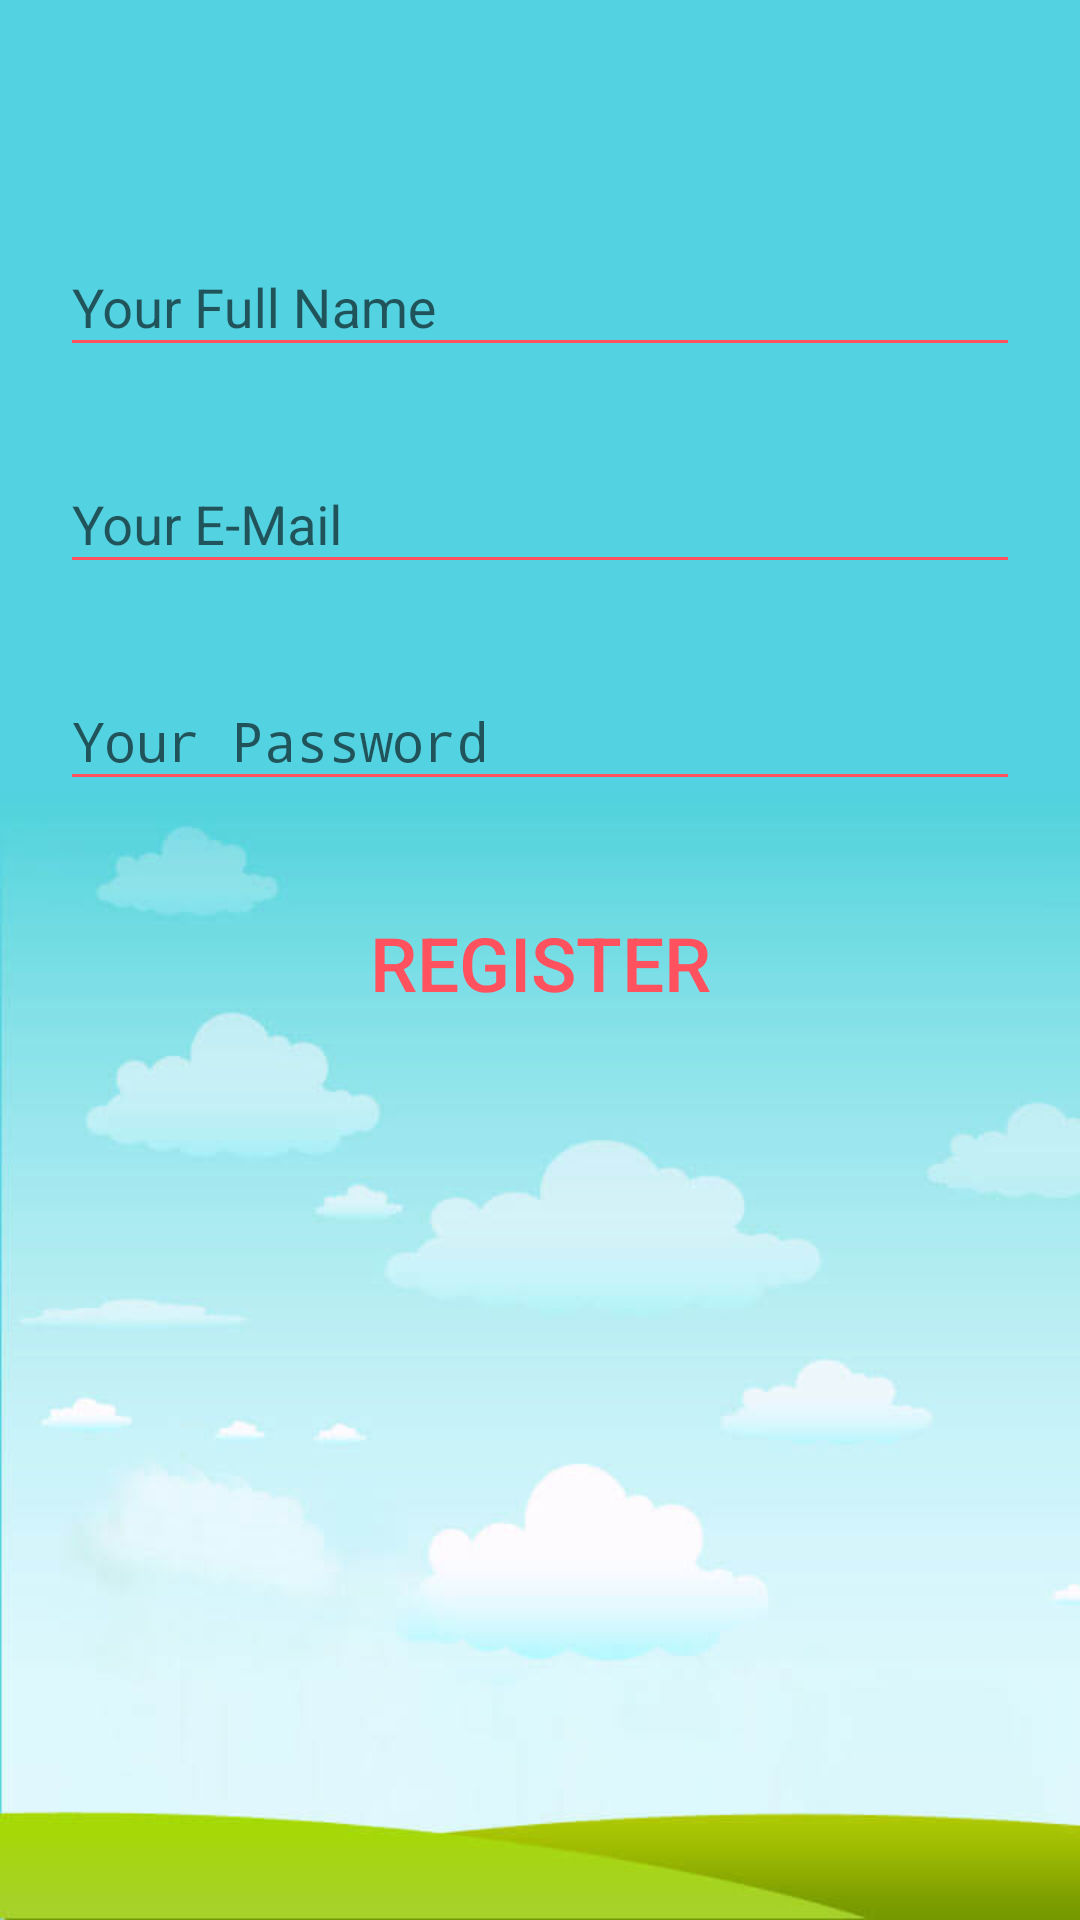

Reconstruct the res/layout file that produces this screen, plus the resources it refers to.
<!-- AndroidManifest.xml: activity theme AppTheme.FullScreen -->
<!-- res/layout/activity_signup.xml -->
<?xml version="1.0" encoding="utf-8"?>
<LinearLayout xmlns:android="http://schemas.android.com/apk/res/android"
    xmlns:tools="http://schemas.android.com/tools"
    android:id="@+id/activity_register"
    android:layout_width="match_parent"
    android:layout_height="match_parent"
    android:background="@drawable/bg"
    android:orientation="vertical"
    tools:context=".Activity.SignupActivity">

    <ImageView
        android:id="@+id/im"
        android:layout_marginTop="40dp"
        android:layout_width="wrap_content"
        android:layout_height="wrap_content"
        android:layout_gravity="center"
        android:src="@drawable/newlogo"/>

    <ScrollView
        android:layout_width="match_parent"
        android:layout_height="match_parent">

        <LinearLayout
            android:layout_width="match_parent"
            android:layout_height="wrap_content"
            android:layout_marginRight="20dp"
            android:layout_marginLeft="20dp"
            android:layout_marginTop="20dp"
            android:orientation="vertical">



            <com.google.android.material.textfield.TextInputLayout
                android:id="@+id/input_layout_name"
                android:layout_width="match_parent"
                android:layout_height="wrap_content"
                android:layout_marginTop="10dp"
                android:layout_gravity="center">

                <EditText
                    android:layout_width="match_parent"
                    android:layout_height="match_parent"
                    android:inputType="textPersonName"
                    android:hint="Your Full Name"
                    android:ems="10"
                    android:id="@+id/nametxt"
                    android:textColorHint="#ff525e"
                    android:backgroundTint="#ff525e"/>
            </com.google.android.material.textfield.TextInputLayout>

            <com.google.android.material.textfield.TextInputLayout
                android:id="@+id/input_layout_email"
                android:layout_width="match_parent"
                android:layout_height="wrap_content"
                android:layout_marginTop="20dp"
                android:layout_gravity="center">

                <EditText
                    android:layout_width="match_parent"
                    android:layout_height="match_parent"
                    android:inputType="textEmailAddress"
                    android:ems="10"
                    android:id="@+id/emailtxt"
                    android:hint="Your E-Mail"
                    android:textColorHint="#ff525e"
                    android:backgroundTint="#ff525e"/>
            </com.google.android.material.textfield.TextInputLayout>

            <com.google.android.material.textfield.TextInputLayout
                android:id="@+id/input_layout_password"
                android:layout_width="match_parent"
                android:layout_height="wrap_content"
                android:layout_marginTop="20dp"
                android:layout_gravity="center">
                <EditText
                    android:layout_width="match_parent"
                    android:layout_height="match_parent"
                    android:inputType="textPassword"
                    android:ems="10"
                    android:id="@+id/passtxt"
                    android:hint="Your Password"
                    android:textColorHint="#ff525e"
                    android:backgroundTint="#ff525e"/>
            </com.google.android.material.textfield.TextInputLayout>


            <Button
                android:text="REGISTER"
                android:layout_marginTop="30dp"
                android:layout_width="300dp"
                android:layout_height="match_parent"
                android:id="@+id/button3"
                android:textSize="25dp"
                android:layout_gravity="center"
                android:textColor="#ff525e"
                android:background="@drawable/btn_transparent"/>

        </LinearLayout>
    </ScrollView>
</LinearLayout>
<!-- resources referenced by this layout -->
<resources>
  <!-- drawable bg: jpg bitmap (drawable-v24, 16688 bytes) -->
  <style name="AppTheme.FullScreen">
          <item name="windowActionBar">false</item>
          <item name="windowNoTitle">true</item>
          <item name="android:windowFullscreen">true</item>
          <item name="android:windowContentOverlay">@null</item>
      </style>
</resources>
